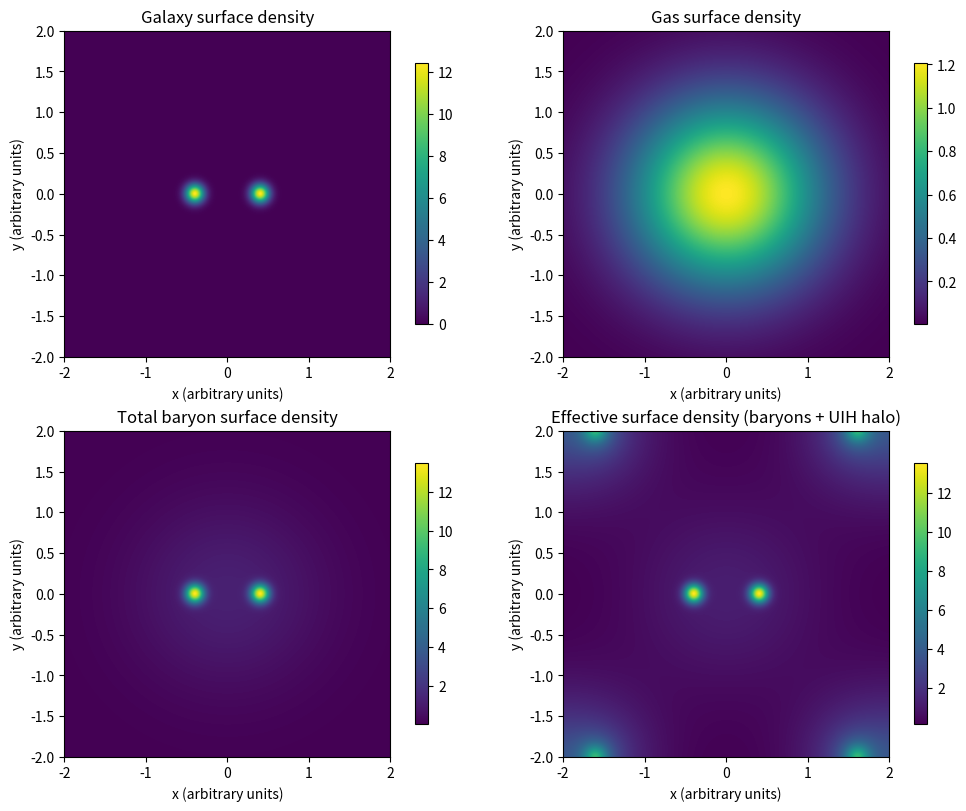
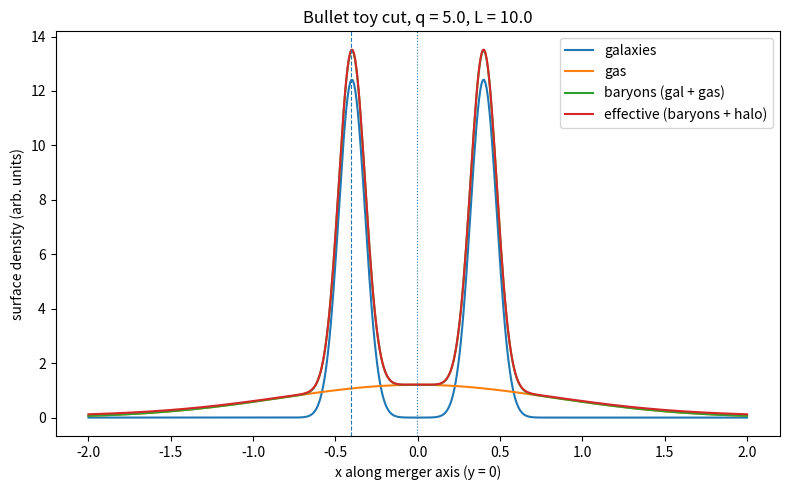

Write the Python code that produced these figures, in order.
#!/usr/bin/env python3
"""
21_bullet_cluster_toy_nonlocal.py

UIH Bullet test with a non-local halo kernel and plotting.

We set up a 2D "plane of the sky" toy model with:
  - two compact galaxy clumps (collisionless),
  - two broader gas clumps (collisional),
and construct:
  - Sigma_gal(x, y): stellar surface density,
  - Sigma_gas(x, y): gas surface density,
  - Sigma_b(x, y)   = Sigma_gal + Sigma_gas.

The UIH halo surface density is modelled as a non-local quadratic functional
of the baryons:

    Sigma_h(x)  ∝  (K * [Sigma_b^2])(x),

where K(R) is an isotropic softened 1/R kernel on the periodic grid and *
denotes convolution. This mimics the Fisher-type ρ_b^2 sourcing with a
finite-range interaction.

The effective surface density for lensing is then

    Sigma_eff(x, y) = Sigma_b(x, y) + Sigma_h(x, y)

(up to an overall normalisation which we can absorb).

For a small grid of gas mass fractions q = M_gas / M_gal and size ratios
L = sigma_gas / sigma_gal we:

  1. Compute Sigma_gal, Sigma_gas, Sigma_b, Sigma_h, Sigma_eff.
  2. Extract a 1D cut along the merger axis y = 0.
  3. Locate the peak positions of Sigma_eff on the left-hand side
     (galaxy region) and near the gas.
  4. Measure the ratio Sigma_eff(galaxy peak) / Sigma_eff(gas peak).

We also produce plots for one fiducial configuration that a referee can
eyeball:

  - 2x2 map panel: Sigma_gal, Sigma_gas, Sigma_b, Sigma_eff.
  - 1D cut plot along y = 0, showing the relative peaks.

This script is self-contained and uses only NumPy and Matplotlib.
"""

from pathlib import Path
import csv
import numpy as np
import matplotlib.pyplot as plt


# ----------------------------
# Grid and basic primitives
# ----------------------------

def make_grid(nx=512, ny=512, Lbox=2.0):
    """
    Construct a uniform 2D grid on [-Lbox, Lbox] x [-Lbox, Lbox].

    Returns:
        X, Y : 2D arrays with shape (ny, nx)
        x, y : 1D coordinate arrays
    """
    x = np.linspace(-Lbox, Lbox, nx)
    y = np.linspace(-Lbox, Lbox, ny)
    X, Y = np.meshgrid(x, y, indexing="xy")
    return X, Y, x, y


def gaussian2d(X, Y, x0, y0, sigma_x, sigma_y=None, mass=1.0):
    """
    Normalised 2D Gaussian of total mass "mass" centred at (x0, y0).

    Sigma(x, y) = mass / (2 pi sigma_x sigma_y) *
                  exp(-((x-x0)^2 / (2 sigma_x^2) + (y-y0)^2 / (2 sigma_y^2)))
    """
    if sigma_y is None:
        sigma_y = sigma_x
    norm = mass / (2.0 * np.pi * sigma_x * sigma_y)
    return norm * np.exp(
        -(((X - x0) ** 2) / (2.0 * sigma_x**2)
          + ((Y - y0) ** 2) / (2.0 * sigma_y**2))
    )


# ----------------------------
# Non-local kernel construction
# ----------------------------

def build_softened_newton_kernel(nx, ny, Lbox=2.0, r_soft=0.05, r_cut=None):
    """
    Build an isotropic softened 1/R kernel on the same periodic grid.

        K(R) = 1 / sqrt(R^2 + r_soft^2) for R > 0,
        K(0) is set to K(r_soft) to avoid divergence.

    If r_cut is not None, we multiply by exp(-(R / r_cut)^2) to suppress
    the largest scales. The kernel is then normalised so that sum(K) = 1.

    Returns:
        K      : 2D kernel (ny, nx)
        K_fft  : 2D FFT of the kernel (ny, nx), ready for convolution.
    """
    x = np.linspace(-Lbox, Lbox, nx, endpoint=False)
    y = np.linspace(-Lbox, Lbox, ny, endpoint=False)
    X, Y = np.meshgrid(x, y, indexing="xy")
    R = np.sqrt(X**2 + Y**2)

    K = 1.0 / np.sqrt(R**2 + r_soft**2)

    if r_cut is not None and r_cut > 0.0:
        K *= np.exp(-(R / r_cut) ** 2)

    # Avoid artefacts at the origin
    K[0, 0] = 1.0 / np.sqrt(r_soft**2 + r_soft**2)

    # Normalise for convenience (overall factor is irrelevant for ratios)
    K /= K.sum()

    K_fft = np.fft.fft2(K)
    return K, K_fft


def convolve_periodic(field, K_fft):
    """
    Periodic convolution using FFTs:

        result = ifft2( fft2(field) * K_fft )

    Assumes "field" and K_fft have the same shape.
    """
    F_fft = np.fft.fft2(field)
    conv_fft = F_fft * K_fft
    conv = np.fft.ifft2(conv_fft).real
    return conv


# ----------------------------
# Bullet-like configuration
# ----------------------------

def build_bullet_config(X, Y, q=5.0, L_ratio=10.0):
    """
    Construct Sigma_gal, Sigma_gas, Sigma_b for a Bullet-like configuration.

    Parameters:
        q       : total gas mass fraction M_gas / M_gal
        L_ratio : size ratio sigma_gas / sigma_gal

    Geometry is hard-coded to something Bullet-like but simple:
      - two compact galaxy Gaussians at x = +-d/2, y = 0,
      - two broad gas Gaussians centred closer to the middle.
    """
    # Characteristic scales (dimensionless)
    d = 0.8           # separation of galaxy clumps along x
    sigma_gal = 0.08  # compact galaxy dispersion
    sigma_gas = L_ratio * sigma_gal

    # Total masses (arbitrary units, relative only)
    M_gal_total = 1.0
    M_gas_total = q * M_gal_total

    # Galaxies: two equal clumps
    gal1 = gaussian2d(X, Y, -d / 2.0, 0.0, sigma_gal, mass=M_gal_total / 2.0)
    gal2 = gaussian2d(X, Y,  d / 2.0, 0.0, sigma_gal, mass=M_gal_total / 2.0)
    Sigma_gal = gal1 + gal2

    # Gas: broader, located nearer the middle
    gas1 = gaussian2d(X, Y, -0.2, 0.0, sigma_gas, mass=M_gas_total / 2.0)
    gas2 = gaussian2d(X, Y,  0.2, 0.0, sigma_gas, mass=M_gas_total / 2.0)
    Sigma_gas = gas1 + gas2

    Sigma_b = Sigma_gal + Sigma_gas
    return Sigma_gal, Sigma_gas, Sigma_b


def analyse_merger_axis(x, y, Sigma_gal, Sigma_gas, Sigma_b, Sigma_eff):
    """
    Take a cut along the merger axis y = 0 and extract peak positions and
    amplitudes for baryons and effective lensing density.

    Returns a dict with positions, amplitudes and ratios.
    """
    iy_mid = np.argmin(np.abs(y))
    x_line = x
    gal_line = Sigma_gal[iy_mid, :]
    gas_line = Sigma_gas[iy_mid, :]
    b_line = Sigma_b[iy_mid, :]
    eff_line = Sigma_eff[iy_mid, :]

    def peak_pos(arr, side="left"):
        if side == "left":
            mask = x_line < 0.0
        else:
            mask = x_line > 0.0
        xs = x_line[mask]
        ys = arr[mask]
        return xs[np.argmax(ys)]

    def value_at(arr, x0):
        i = np.argmin(np.abs(x_line - x0))
        return float(arr[i])

    # Left-hand peaks
    x_gal = float(peak_pos(gal_line, "left"))
    x_gas = float(peak_pos(gas_line, "left"))
    x_b   = float(peak_pos(b_line,   "left"))
    x_eff = float(peak_pos(eff_line, "left"))

    b_at_gal   = value_at(b_line,   x_gal)
    b_at_gas   = value_at(b_line,   x_gas)
    eff_at_gal = value_at(eff_line, x_gal)
    eff_at_gas = value_at(eff_line, x_gas)

    return {
        "x_gal": x_gal,
        "x_gas": x_gas,
        "x_b_peak": x_b,
        "x_eff_peak": x_eff,
        "b_at_gal": b_at_gal,
        "b_at_gas": b_at_gas,
        "eff_at_gal": eff_at_gal,
        "eff_at_gas": eff_at_gas,
        "b_ratio_gal_over_gas": b_at_gal / b_at_gas,
        "eff_ratio_gal_over_gas": eff_at_gal / eff_at_gas,
        "x_line": x_line,
        "gal_line": gal_line,
        "gas_line": gas_line,
        "b_line": b_line,
        "eff_line": eff_line,
    }


# ----------------------------
# Plotting helpers
# ----------------------------

def plot_maps(X, Y, Sigma_gal, Sigma_gas, Sigma_b, Sigma_eff, out_path):
    """
    2x2 panel: Sigma_gal, Sigma_gas, Sigma_b, Sigma_eff.
    """
    fig, axes = plt.subplots(2, 2, figsize=(10, 8), constrained_layout=True)

    extent = [X.min(), X.max(), Y.min(), Y.max()]

    im0 = axes[0, 0].imshow(Sigma_gal, origin="lower", extent=extent)
    axes[0, 0].set_title("Galaxy surface density")
    fig.colorbar(im0, ax=axes[0, 0], shrink=0.8)

    im1 = axes[0, 1].imshow(Sigma_gas, origin="lower", extent=extent)
    axes[0, 1].set_title("Gas surface density")
    fig.colorbar(im1, ax=axes[0, 1], shrink=0.8)

    im2 = axes[1, 0].imshow(Sigma_b, origin="lower", extent=extent)
    axes[1, 0].set_title("Total baryon surface density")
    fig.colorbar(im2, ax=axes[1, 0], shrink=0.8)

    im3 = axes[1, 1].imshow(Sigma_eff, origin="lower", extent=extent)
    axes[1, 1].set_title("Effective surface density (baryons + UIH halo)")
    fig.colorbar(im3, ax=axes[1, 1], shrink=0.8)

    for ax in axes.ravel():
        ax.set_xlabel("x (arbitrary units)")
        ax.set_ylabel("y (arbitrary units)")

    fig.savefig(out_path, dpi=200)
    plt.close(fig)


def plot_merger_cut(analysis, out_path, q, L_ratio):
    """
    1D cut along y = 0, showing Sigma_gal, Sigma_gas, Sigma_b, Sigma_eff.
    """
    x = analysis["x_line"]
    gal_line = analysis["gal_line"]
    gas_line = analysis["gas_line"]
    b_line = analysis["b_line"]
    eff_line = analysis["eff_line"]

    fig, ax = plt.subplots(figsize=(8, 5))

    ax.plot(x, gal_line, label="galaxies")
    ax.plot(x, gas_line, label="gas")
    ax.plot(x, b_line, label="baryons (gal + gas)")
    ax.plot(x, eff_line, label="effective (baryons + halo)")

    ax.set_xlabel("x along merger axis (y = 0)")
    ax.set_ylabel("surface density (arb. units)")
    ax.set_title(f"Bullet toy cut, q = {q}, L = {L_ratio}")
    ax.legend(loc="upper right")

    # Mark the left galaxy and gas peaks
    ax.axvline(analysis["x_gal"], linestyle="--", linewidth=0.8)
    ax.axvline(analysis["x_gas"], linestyle=":", linewidth=0.8)

    fig.tight_layout()
    fig.savefig(out_path, dpi=200)
    plt.close(fig)


# ----------------------------
# Main driver
# ----------------------------

def main():
    out_dir = Path("results") / "bullet_toy_nonlocal"
    out_dir.mkdir(parents=True, exist_ok=True)
    out_csv = out_dir / "bullet_toy_nonlocal_scan.csv"

    # Grid and kernel shared across configurations
    nx = ny = 512
    Lbox = 2.0

    X, Y, x, y = make_grid(nx=nx, ny=ny, Lbox=Lbox)
    # Softened Newtonian kernel: small softening, cut on box scale
    K, K_fft = build_softened_newton_kernel(
        nx=nx,
        ny=ny,
        Lbox=Lbox,
        r_soft=0.05,
        r_cut=1.0,
    )

    q_values = [1.0, 3.0, 5.0, 10.0]
    L_values = [5.0, 10.0, 20.0]

    rows = []

    # Choose one fiducial config for full plots
    fiducial_q = 5.0
    fiducial_L = 10.0
    fiducial_analysis = None

    for q in q_values:
        for L_ratio in L_values:
            print(f"[BulletToyNL] Running config q={q}, L={L_ratio} ...")

            Sigma_gal, Sigma_gas, Sigma_b = build_bullet_config(
                X, Y, q=q, L_ratio=L_ratio
            )

            # Non-local UIH halo: convolution of Sigma_b^2 with the kernel
            Sigma_h = convolve_periodic(Sigma_b**2, K_fft)

            # Normalise halo to have similar scale to baryons (arbitrary)
            # so that Sigma_eff is not dominated by trivial scaling.
            # Using median of Sigma_b on non-zero pixels as reference.
            mask_nonzero = Sigma_b > (1e-6 * Sigma_b.max())
            scale = np.median(Sigma_b[mask_nonzero]) / np.median(
                Sigma_h[mask_nonzero]
            )
            Sigma_h_scaled = scale * Sigma_h

            Sigma_eff = Sigma_b + Sigma_h_scaled

            analysis = analyse_merger_axis(
                x, y, Sigma_gal, Sigma_gas, Sigma_b, Sigma_eff
            )

            res = {
                "q": q,
                "L": L_ratio,
                "x_gal": analysis["x_gal"],
                "x_gas": analysis["x_gas"],
                "x_b_peak": analysis["x_b_peak"],
                "x_eff_peak": analysis["x_eff_peak"],
                "b_at_gal": analysis["b_at_gal"],
                "b_at_gas": analysis["b_at_gas"],
                "eff_at_gal": analysis["eff_at_gal"],
                "eff_at_gas": analysis["eff_at_gas"],
                "b_ratio_gal_over_gas": analysis["b_ratio_gal_over_gas"],
                "eff_ratio_gal_over_gas": analysis["eff_ratio_gal_over_gas"],
            }
            rows.append(res)

            print(
                f"  Peaks: x_gal={res['x_gal']:.3f}, "
                f"x_gas={res['x_gas']:.3f}, "
                f"x_eff_peak={res['x_eff_peak']:.3f}"
            )
            print(
                f"  Sigma_eff(gal)/Sigma_eff(gas) "
                f"= {res['eff_ratio_gal_over_gas']:.2f}"
            )

            if q == fiducial_q and L_ratio == fiducial_L:
                fiducial_analysis = analysis
                # Save maps and cut plots for this configuration
                map_path = out_dir / f"bullet_maps_q{q:g}_L{L_ratio:g}.png"
                cut_path = out_dir / f"bullet_cut_q{q:g}_L{L_ratio:g}.png"
                plot_maps(X, Y, Sigma_gal, Sigma_gas, Sigma_b, Sigma_eff, map_path)
                plot_merger_cut(fiducial_analysis, cut_path, q, L_ratio)

    # Save summary table
    if rows:
        fieldnames = list(rows[0].keys())
        with open(out_csv, "w", newline="") as f:
            writer = csv.DictWriter(f, fieldnames=fieldnames)
            writer.writeheader()
            for r in rows:
                writer.writerow(r)
        print(f"[BulletToyNL] Saved scan table to {out_csv}")
    else:
        print("[BulletToyNL] No rows to save?")


if __name__ == "__main__":
    main()
